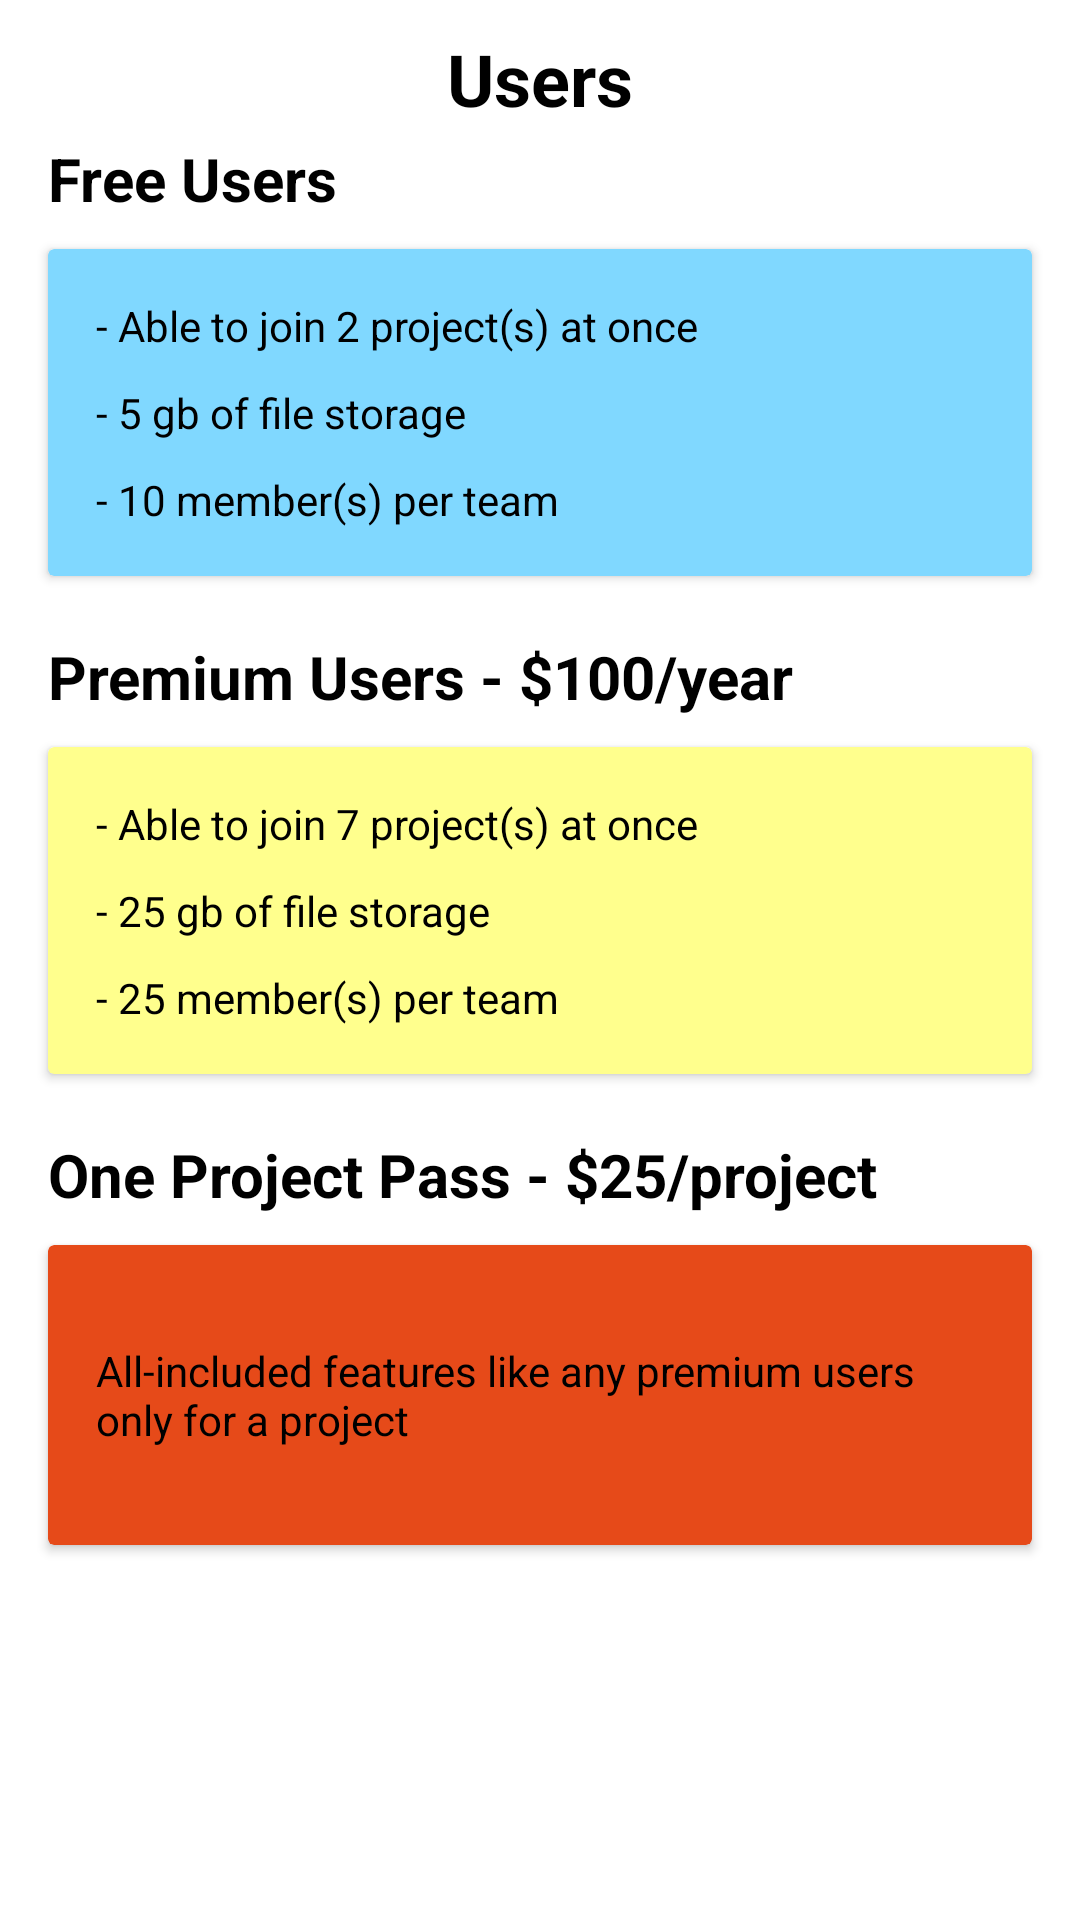

Write the Android layout XML for this screen, with the resource values it uses.
<!-- AndroidManifest.xml: application theme Theme.LevelUp -->
<!-- res/layout/activity_user_status.xml -->
<?xml version="1.0" encoding="utf-8"?>
<androidx.constraintlayout.widget.ConstraintLayout xmlns:android="http://schemas.android.com/apk/res/android"
    xmlns:app="http://schemas.android.com/apk/res-auto"
    xmlns:tools="http://schemas.android.com/tools"
    android:layout_width="match_parent"
    android:layout_height="match_parent"
    android:background="#FFFFFF"
    tools:context=".userStatus">

    <ImageView
        android:id="@+id/imageView26"
        android:layout_width="wrap_content"
        android:layout_height="wrap_content"
        android:layout_marginStart="16dp"
        android:layout_marginTop="16dp"
        app:layout_constraintStart_toStartOf="parent"
        app:layout_constraintTop_toTopOf="parent"
        app:srcCompat="@drawable/ic_baseline_arrow_back_ios_24" />

    <TextView
        android:id="@+id/textView47"
        android:layout_width="wrap_content"
        android:layout_height="wrap_content"
        android:layout_marginTop="10dp"
        android:text="Users"
        android:textColor="#000000"
        android:textSize="24sp"
        android:textStyle="bold"
        app:layout_constraintEnd_toEndOf="parent"
        app:layout_constraintStart_toStartOf="parent"
        app:layout_constraintTop_toTopOf="parent" />

    <TextView
        android:id="@+id/textView48"
        android:layout_width="wrap_content"
        android:layout_height="wrap_content"
        android:layout_marginTop="30dp"
        android:text="Free Users"
        android:textColor="#000000"
        android:textSize="20sp"
        android:textStyle="bold"
        app:layout_constraintStart_toStartOf="@+id/imageView26"
        app:layout_constraintTop_toBottomOf="@+id/imageView26" />

    <androidx.cardview.widget.CardView
        android:id="@+id/freeUser_cv"
        android:layout_width="0dp"
        android:layout_height="wrap_content"
        android:layout_marginTop="10dp"
        android:layout_marginEnd="16dp"
        app:cardBackgroundColor="#80D8FF"
        app:layout_constraintEnd_toEndOf="parent"
        app:layout_constraintStart_toStartOf="@+id/textView48"
        app:layout_constraintTop_toBottomOf="@+id/textView48">

        <androidx.constraintlayout.widget.ConstraintLayout
            android:layout_width="match_parent"
            android:layout_height="match_parent">

            <TextView
                android:id="@+id/textView49"
                android:layout_width="wrap_content"
                android:layout_height="wrap_content"
                android:layout_marginStart="16dp"
                android:layout_marginTop="16dp"
                android:text="- Able to join 2 project(s) at once "
                android:textColor="#000000"
                app:layout_constraintStart_toStartOf="parent"
                app:layout_constraintTop_toTopOf="parent" />

            <TextView
                android:id="@+id/textView50"
                android:layout_width="wrap_content"
                android:layout_height="wrap_content"
                android:layout_marginTop="10dp"
                android:text="- 5 gb of file storage"
                android:textColor="#000000"
                app:layout_constraintStart_toStartOf="@+id/textView49"
                app:layout_constraintTop_toBottomOf="@+id/textView49" />

            <TextView
                android:id="@+id/textView51"
                android:layout_width="wrap_content"
                android:layout_height="wrap_content"
                android:layout_marginTop="10dp"
                android:layout_marginBottom="16dp"
                android:text="- 10 member(s) per team"
                android:textColor="#000000"
                app:layout_constraintBottom_toBottomOf="parent"
                app:layout_constraintStart_toStartOf="@+id/textView50"
                app:layout_constraintTop_toBottomOf="@+id/textView50" />
        </androidx.constraintlayout.widget.ConstraintLayout>
    </androidx.cardview.widget.CardView>

    <TextView
        android:id="@+id/textView52"
        android:layout_width="wrap_content"
        android:layout_height="wrap_content"
        android:layout_marginTop="20dp"
        android:text="Premium Users - $100/year"
        android:textColor="#000000"
        android:textSize="20sp"
        android:textStyle="bold"
        app:layout_constraintStart_toStartOf="@+id/freeUser_cv"
        app:layout_constraintTop_toBottomOf="@+id/freeUser_cv" />

    <androidx.cardview.widget.CardView
        android:id="@+id/premiumUser_cv"
        android:layout_width="0dp"
        android:layout_height="wrap_content"
        android:layout_marginTop="10dp"
        app:cardBackgroundColor="#FFFF8D"
        app:layout_constraintEnd_toEndOf="@+id/freeUser_cv"
        app:layout_constraintStart_toStartOf="@+id/textView52"
        app:layout_constraintTop_toBottomOf="@+id/textView52">

        <androidx.constraintlayout.widget.ConstraintLayout
            android:layout_width="match_parent"
            android:layout_height="match_parent">

            <TextView
                android:id="@+id/textView53"
                android:layout_width="wrap_content"
                android:layout_height="wrap_content"
                android:layout_marginStart="16dp"
                android:layout_marginTop="16dp"
                android:text="- Able to join 7 project(s) at once"
                android:textColor="#000000"
                app:layout_constraintStart_toStartOf="parent"
                app:layout_constraintTop_toTopOf="parent" />

            <TextView
                android:id="@+id/textView54"
                android:layout_width="wrap_content"
                android:layout_height="wrap_content"
                android:layout_marginTop="10dp"
                android:layout_marginBottom="16dp"
                android:text="- 25 member(s) per team"
                android:textColor="#000000"
                app:layout_constraintBottom_toBottomOf="parent"
                app:layout_constraintStart_toStartOf="@+id/textView55"
                app:layout_constraintTop_toBottomOf="@+id/textView55" />

            <TextView
                android:id="@+id/textView55"
                android:layout_width="wrap_content"
                android:layout_height="wrap_content"
                android:layout_marginTop="10dp"
                android:text="- 25 gb of file storage"
                android:textColor="#000000"
                app:layout_constraintStart_toStartOf="@+id/textView53"
                app:layout_constraintTop_toBottomOf="@+id/textView53" />
        </androidx.constraintlayout.widget.ConstraintLayout>
    </androidx.cardview.widget.CardView>

    <TextView
        android:id="@+id/textView56"
        android:layout_width="wrap_content"
        android:layout_height="wrap_content"
        android:layout_marginTop="20dp"
        android:text="One Project Pass - $25/project"
        android:textColor="#000000"
        android:textSize="20sp"
        android:textStyle="bold"
        app:layout_constraintStart_toStartOf="@+id/premiumUser_cv"
        app:layout_constraintTop_toBottomOf="@+id/premiumUser_cv" />

    <androidx.cardview.widget.CardView
        android:id="@+id/onePassUser_cv"
        android:layout_width="0dp"
        android:layout_height="100dp"
        android:layout_marginTop="10dp"
        app:cardBackgroundColor="#E64A19"
        app:layout_constraintEnd_toEndOf="@+id/premiumUser_cv"
        app:layout_constraintStart_toStartOf="@+id/textView56"
        app:layout_constraintTop_toBottomOf="@+id/textView56">

        <androidx.constraintlayout.widget.ConstraintLayout
            android:layout_width="match_parent"
            android:layout_height="match_parent">

            <TextView
                android:id="@+id/textView57"
                android:layout_width="0dp"
                android:layout_height="wrap_content"
                android:layout_marginStart="16dp"
                android:layout_marginEnd="16dp"
                android:text="All-included features like any premium users only for a project"
                android:textColor="#000000"
                app:layout_constraintBottom_toBottomOf="parent"
                app:layout_constraintEnd_toEndOf="parent"
                app:layout_constraintStart_toStartOf="parent"
                app:layout_constraintTop_toTopOf="parent" />
        </androidx.constraintlayout.widget.ConstraintLayout>
    </androidx.cardview.widget.CardView>
</androidx.constraintlayout.widget.ConstraintLayout>
<!-- resources referenced by this layout -->
<resources>
  <style name="Theme.LevelUp" parent="Theme.MaterialComponents.DayNight.NoActionBar">
          
          <item name="colorPrimary">@color/darkbluebg</item>
          <item name="colorPrimaryVariant">@color/purple_700</item>
          <item name="colorOnPrimary">@color/white</item>
          
          <item name="colorSecondary">@color/teal_200</item>
          <item name="colorSecondaryVariant">@color/teal_700</item>
          <item name="colorOnSecondary">@color/white</item>
          
          <item name="android:statusBarColor" tools:targetApi="l">?attr/colorPrimaryVariant</item>
          
          <item name="backgroundColor">@color/lightbluebg</item>
      </style>
  <color name="darkbluebg">#082c5c</color>
  <color name="purple_700">#FF3700B3</color>
  <color name="white">#FFFFFFFF</color>
  <color name="teal_200">#FF03DAC5</color>
  <color name="teal_700">#FF018786</color>
  <color name="lightbluebg">#307de3</color>
</resources>
